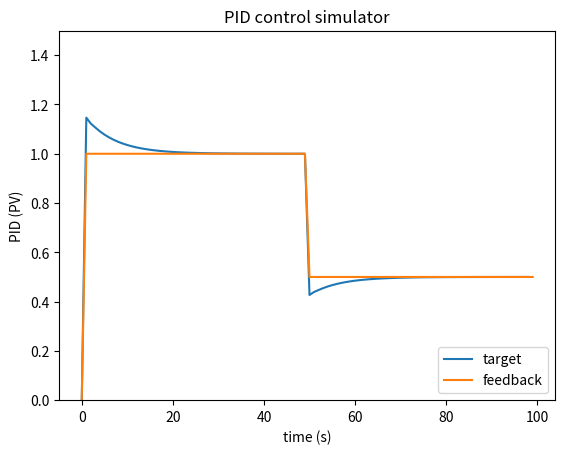

Here is the Python script that generated this plot:
import matplotlib.pyplot as plt


class PID:
    def __init__(self, P=0.2, I=0.0, D=0.0):
        self.Kp = P
        self.Ki = I
        self.Kd = D
        self.targetPos = 0.
        self.clear()

    def clear(self):
        self.SetPoint = 0.0
        self.PTerm = 0.0
        self.ITerm = 0.0
        self.DTerm = 0.0
        self.last_error = 0.0
        self.delta_time = 0.1
        # Windup Guard
        self.int_error = 0.0
        self.windup_guard = 20.0
        self.output = 0.0

    def update(self, feedback_value):
        error = self.targetPos - feedback_value
        delta_error = error - self.last_error
        self.PTerm = self.Kp * error
        self.ITerm += error * self.delta_time

        if (self.ITerm > self.windup_guard):
            self.ITerm = self.windup_guard
        if(self.ITerm < -self.windup_guard):
            self.ITerm = -self.windup_guard
        self.DTerm = delta_error / self.delta_time
        self.last_error = error
        self.output = self.PTerm + (self.Ki * self.ITerm) + (self.Kd * self.DTerm)

    def setTargetPosition(self, targetPos):
        self.targetPos = targetPos


if __name__ == "__main__":
    pid = PID(1.0, 1.45, 0.00015)

    RepeatNum = 100
    feedback = 0
    target_position = []
    target_position.append(0.0)
    for i in range(1, RepeatNum):
        if i < RepeatNum // 2:
            target_position.append(1.0)
        else:
            target_position.append(0.5)

    feedback_list = []

    for i in range(1, RepeatNum):
        pid.update(feedback)
        feedback += pid.output
        pid.setTargetPosition(target_position[i])
        feedback_list.append(feedback)

    plt.title('PID control simulator')
    plt.xlabel('time (s)')
    plt.ylabel('PID (PV)')
    plt.plot(feedback_list, label='target')
    plt.plot(target_position, label='feedback')
    plt.ylim(min(target_position) * -0.2, max(target_position) * 1.5)
    plt.legend(loc='lower right')
    plt.show()
